Labelled photos from "dataset", an image-classification folder in Drak-Aris/ComputerVision_BananaSort. The possible labels are: mure malade, mure sain, tropmure malade, tropmure sain, vert malade, vert sain.

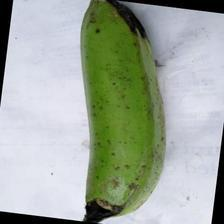
Label: vert sain

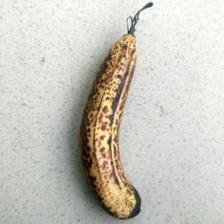
Label: mure malade

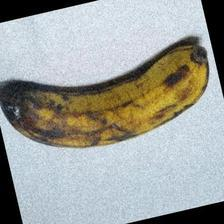
Label: tropmure sain

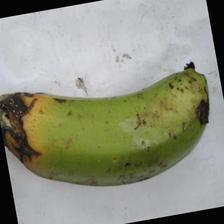
Label: vert malade

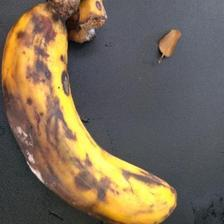
Label: tropmure malade

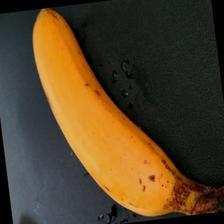
Label: mure sain
